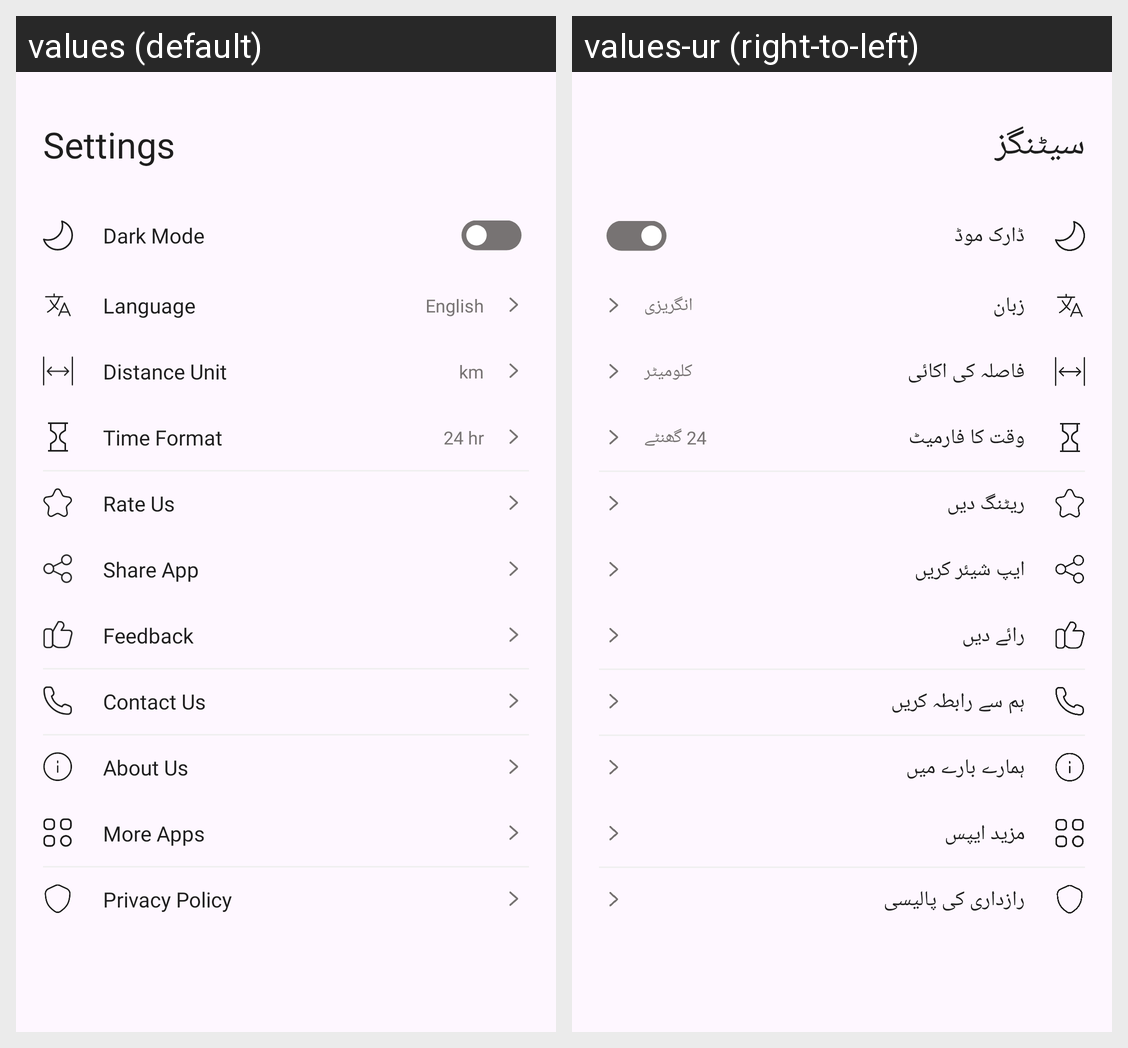

The Android screen above is rendered under two locales of the same app. Produce the string resources it draws, with the default and per-locale values.
Android screen res/layout/fragment_settings.xml rendered under 2 locales, left to right: values (default), values-ur (right-to-left). Device: Nexus 5 (rendered at 1080×1920; each locale shown at half size, 540×960, under a caption strip naming it); theme Theme.TrainMap.
Strings drawn on this screen, with the default value and each locale's value (text and hints the layout hard-codes, and strings that could not be matched under every locale, appear in the picture but are not listed):

settings
  values: Settings
  values-ur: سیٹنگز

dark_mode
  values: Dark Mode
  values-ur: ڈارک موڈ

language
  values: Language
  values-ur: زبان

english
  values: English
  values-ur: انگریزی

distance_unit
  values: Distance Unit
  values-ur: فاصلہ کی اکائی

km
  values: km
  values-ur: کلومیٹر

time_format
  values: Time Format
  values-ur: وقت کا فارمیٹ

_24_hr
  values: 24 hr
  values-ur: 24 گھنٹے

rate_us
  values: Rate Us
  values-ur: ریٹنگ دیں

share_app
  values: Share App
  values-ur: ایپ شیئر کریں

feedback
  values: Feedback
  values-ur: رائے دیں

contact_us
  values: Contact Us
  values-ur: ہم سے رابطہ کریں

about_us
  values: About Us
  values-ur: ہمارے بارے میں

more_apps
  values: More Apps
  values-ur: مزید ایپس

privacy_policy
  values: Privacy Policy
  values-ur: رازداری کی پالیسی
